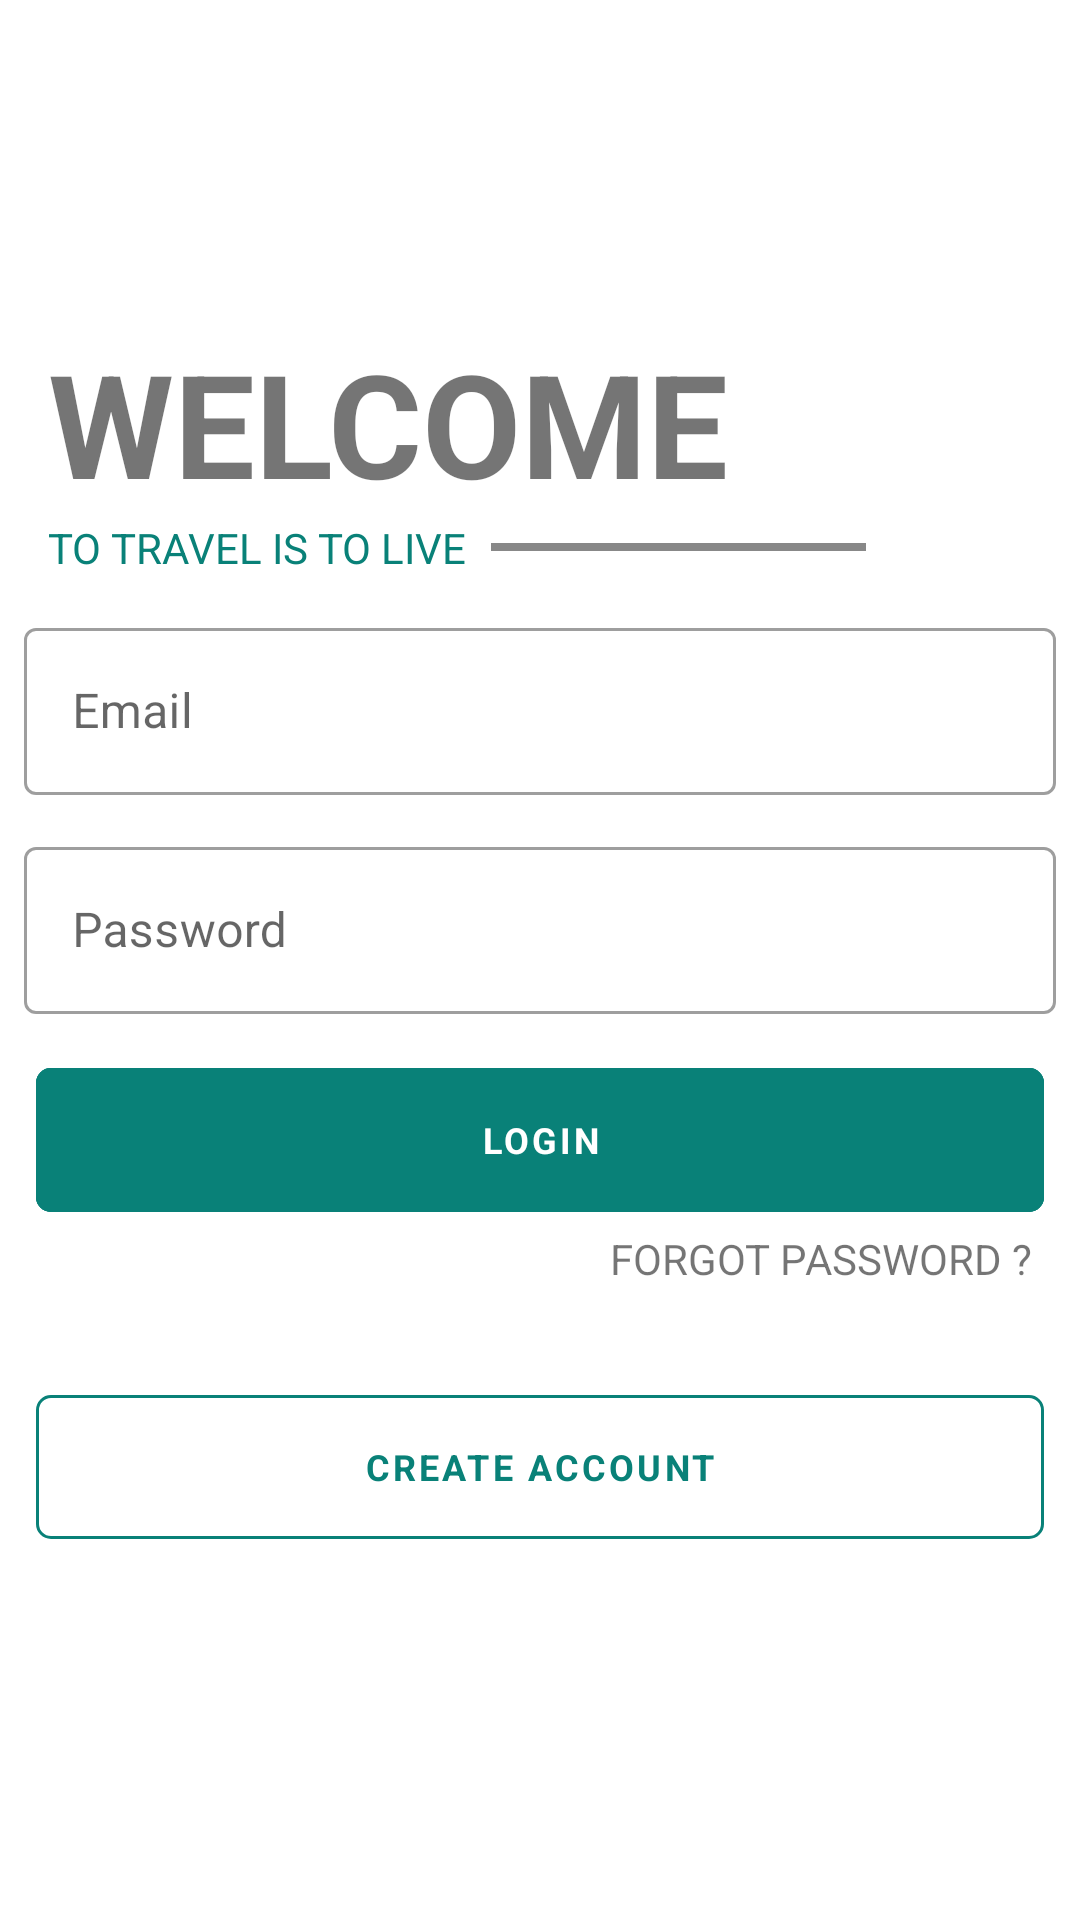

Layout XML and referenced resources for this Android screen:
<!-- AndroidManifest.xml: application theme Theme.Trippi -->
<!-- res/layout/activity_login.xml -->
<?xml version="1.0" encoding="utf-8"?>
<RelativeLayout xmlns:android="http://schemas.android.com/apk/res/android"
    xmlns:app="http://schemas.android.com/apk/res-auto"
    xmlns:tools="http://schemas.android.com/tools"
    android:layout_width="match_parent"
    android:layout_height="match_parent"
    tools:context=".LoginActivity">

    <ScrollView
        android:layout_width="match_parent"
        android:layout_height="match_parent">

        <RelativeLayout
            android:id="@+id/loginSignupRelativeLayout"
            android:layout_width="match_parent"
            android:layout_height="wrap_content"
            android:layout_gravity="center">

            <TextView
                android:id="@+id/loginTextView"
                android:layout_width="match_parent"
                android:layout_height="wrap_content"
                android:layout_marginLeft="@dimen/pad_left"
                android:text="Welcome"
                android:textAllCaps="true"
                android:textSize="@dimen/hotel_title_xl"
                android:textStyle="bold" />

            <View
                android:id="@+id/decorator"
                android:layout_width="125dp"
                android:layout_height="2.5dp"
                android:layout_below="@id/loginTextView"
                android:layout_marginLeft="@dimen/margin_left"
                android:layout_marginTop="8dp"
                android:layout_marginRight="@dimen/pad_right"
                android:layout_toRightOf="@id/appSloganTextView"
                android:background="@color/matte_black" />

            <TextView
                android:id="@+id/appSloganTextView"
                android:layout_width="wrap_content"
                android:layout_height="wrap_content"
                android:layout_below="@id/loginTextView"
                android:paddingLeft="@dimen/pad_left"
                android:text="To Travel Is To Live"
                android:textAllCaps="true"
                android:textColor="@color/dark_cyan" />

            <com.google.android.material.textfield.TextInputLayout
                android:id="@+id/loginEmailTextField"
                style="@style/Widget.MaterialComponents.TextInputLayout.OutlinedBox"
                android:layout_width="match_parent"
                android:layout_height="wrap_content"
                android:layout_below="@id/appSloganTextView"
                android:layout_marginLeft="@dimen/margin_left"
                android:layout_marginTop="@dimen/margin_top"
                android:layout_marginRight="@dimen/margin_right"
                android:layout_marginBottom="@dimen/margin_bottom"
                android:hint="Email">

                <com.google.android.material.textfield.TextInputEditText
                    android:id="@+id/editTextLoginEmail"
                    android:layout_width="match_parent"
                    android:layout_height="wrap_content"
                    android:singleLine="true" />

            </com.google.android.material.textfield.TextInputLayout>

            <com.google.android.material.textfield.TextInputLayout
                android:id="@+id/loginPasswordTextField"
                style="@style/Widget.MaterialComponents.TextInputLayout.OutlinedBox"
                android:layout_width="match_parent"
                android:layout_height="wrap_content"
                android:layout_below="@id/loginEmailTextField"
                android:layout_marginLeft="@dimen/margin_left"
                android:layout_marginRight="@dimen/margin_right"
                android:hint="Password">

                <com.google.android.material.textfield.TextInputEditText
                    android:id="@+id/editTextLoginPassword"
                    android:layout_width="match_parent"
                    android:layout_height="wrap_content"
                    android:inputType="textPassword"
                    android:singleLine="true" />

            </com.google.android.material.textfield.TextInputLayout>

            <com.google.android.material.button.MaterialButton
                android:id="@+id/loginAccountMaterialButton"
                style="@style/Widget.MaterialComponents.Button.OutlinedButton"
                android:layout_width="match_parent"
                android:layout_height="60dp"
                android:layout_below="@id/loginPasswordTextField"
                android:layout_alignParentEnd="false"
                android:layout_marginStart="@dimen/margin_top"
                android:layout_marginTop="@dimen/margin_top"
                android:layout_marginEnd="@dimen/margin_top"
                android:layout_marginRight="@dimen/margin_right"
                android:backgroundTint="@color/dark_cyan"
                android:onClick="onLoginClick"
                android:text="Login"
                android:textColor="@color/white"
                android:textSize="12sp"
                android:textStyle="bold"
                app:cornerRadius="5dp"
                app:strokeColor="@color/dark_cyan"
                app:strokeWidth="1dp" />

            <TextView
                android:id="@+id/forgotPasswordTitleTextView"
                android:layout_width="wrap_content"
                android:layout_height="wrap_content"
                android:layout_below="@id/loginAccountMaterialButton"
                android:layout_alignParentEnd="true"
                android:layout_centerHorizontal="false"
                android:layout_marginRight="@dimen/pad_right"
                android:clickable="true"
                android:text="Forgot Password ?"
                android:textAllCaps="true" />

            <View
                android:id="@+id/loginDivider"
                android:layout_width="wrap_content"
                android:layout_height="30dp"
                android:layout_below="@id/forgotPasswordTitleTextView" />

            <com.google.android.material.button.MaterialButton
                android:id="@+id/createAccountMaterialButton"
                style="@style/Widget.MaterialComponents.Button.OutlinedButton"
                android:layout_width="match_parent"
                android:layout_height="60dp"
                android:layout_below="@id/loginDivider"
                android:layout_alignParentEnd="false"
                android:layout_alignParentBottom="false"
                android:layout_marginStart="@dimen/margin_top"
                android:layout_marginEnd="@dimen/margin_top"
                android:layout_marginRight="@dimen/margin_right"
                android:layout_marginBottom="@dimen/margin_top"
                android:onClick="onCreateAccountClick"
                android:text="Create Account"
                android:textColor="@color/dark_cyan"
                android:textSize="12sp"
                android:textStyle="bold"
                app:cornerRadius="5dp"
                app:strokeColor="@color/dark_cyan"
                app:strokeWidth="1dp" />

        </RelativeLayout>
    </ScrollView>
</RelativeLayout>
<!-- resources referenced by this layout -->
<resources>
  <color name="dark_cyan">#FF098178</color>
  <color name="matte_black">#FF888888</color>
  <color name="white">#FFFFFFFF</color>
  <dimen name="hotel_title_xl">48sp</dimen>
  <dimen name="margin_bottom">12dp</dimen>
  <dimen name="margin_left">8dp</dimen>
  <dimen name="margin_right">8dp</dimen>
  <dimen name="margin_top">12dp</dimen>
  <dimen name="pad_left">16dp</dimen>
  <dimen name="pad_right">16dp</dimen>
  <style name="Theme.Trippi" parent="Theme.MaterialComponents.DayNight.DarkActionBar">
          
          <item name="colorPrimary">@color/dark_cyan</item>
          <item name="colorPrimaryVariant">@color/cyan</item>
          <item name="colorOnPrimary">@color/white</item>
          
          <item name="colorSecondary">@color/silver</item>
          <item name="colorSecondaryVariant">@color/teal_700</item>
          <item name="colorOnSecondary">@color/black</item>
          
          <item name="android:statusBarColor" tools:targetApi="l">?attr/colorPrimaryVariant</item>
          
          <item name="fontFamily">@font/lao_sangam</item>
          <item name="colorAccent">@color/dark_cyan</item>
      </style>
  <color name="cyan">#FF0B9C91</color>
  <color name="silver">#FFC0C0C0</color>
  <color name="teal_700">#FF018786</color>
  <color name="black">#FF000000</color>
</resources>
